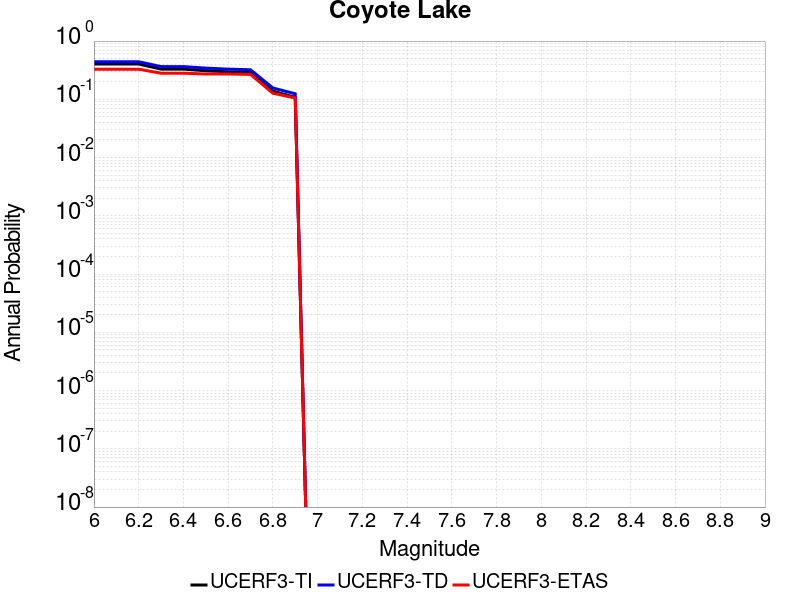

The file beside this chart, header and first rows:
Magnitude, UCERF3-TI Prob, UCERF3-TD Prob, UCERF3-ETAS Prob
6.0, 0.4035, 0.4414, 0.3289
6.1, 0.4035, 0.4414, 0.3289
6.2, 0.4035, 0.4414, 0.3289
6.3, 0.3299, 0.3645, 0.2807
6.4, 0.3299, 0.3645, 0.2807
6.5, 0.3094, 0.3433, 0.2719
6.6, 0.2963, 0.3298, 0.2719
6.7, 0.2882, 0.3213, 0.2675
6.8, 0.1381, 0.1565, 0.1272
6.9, 0.1081, 0.1243, 0.1053
